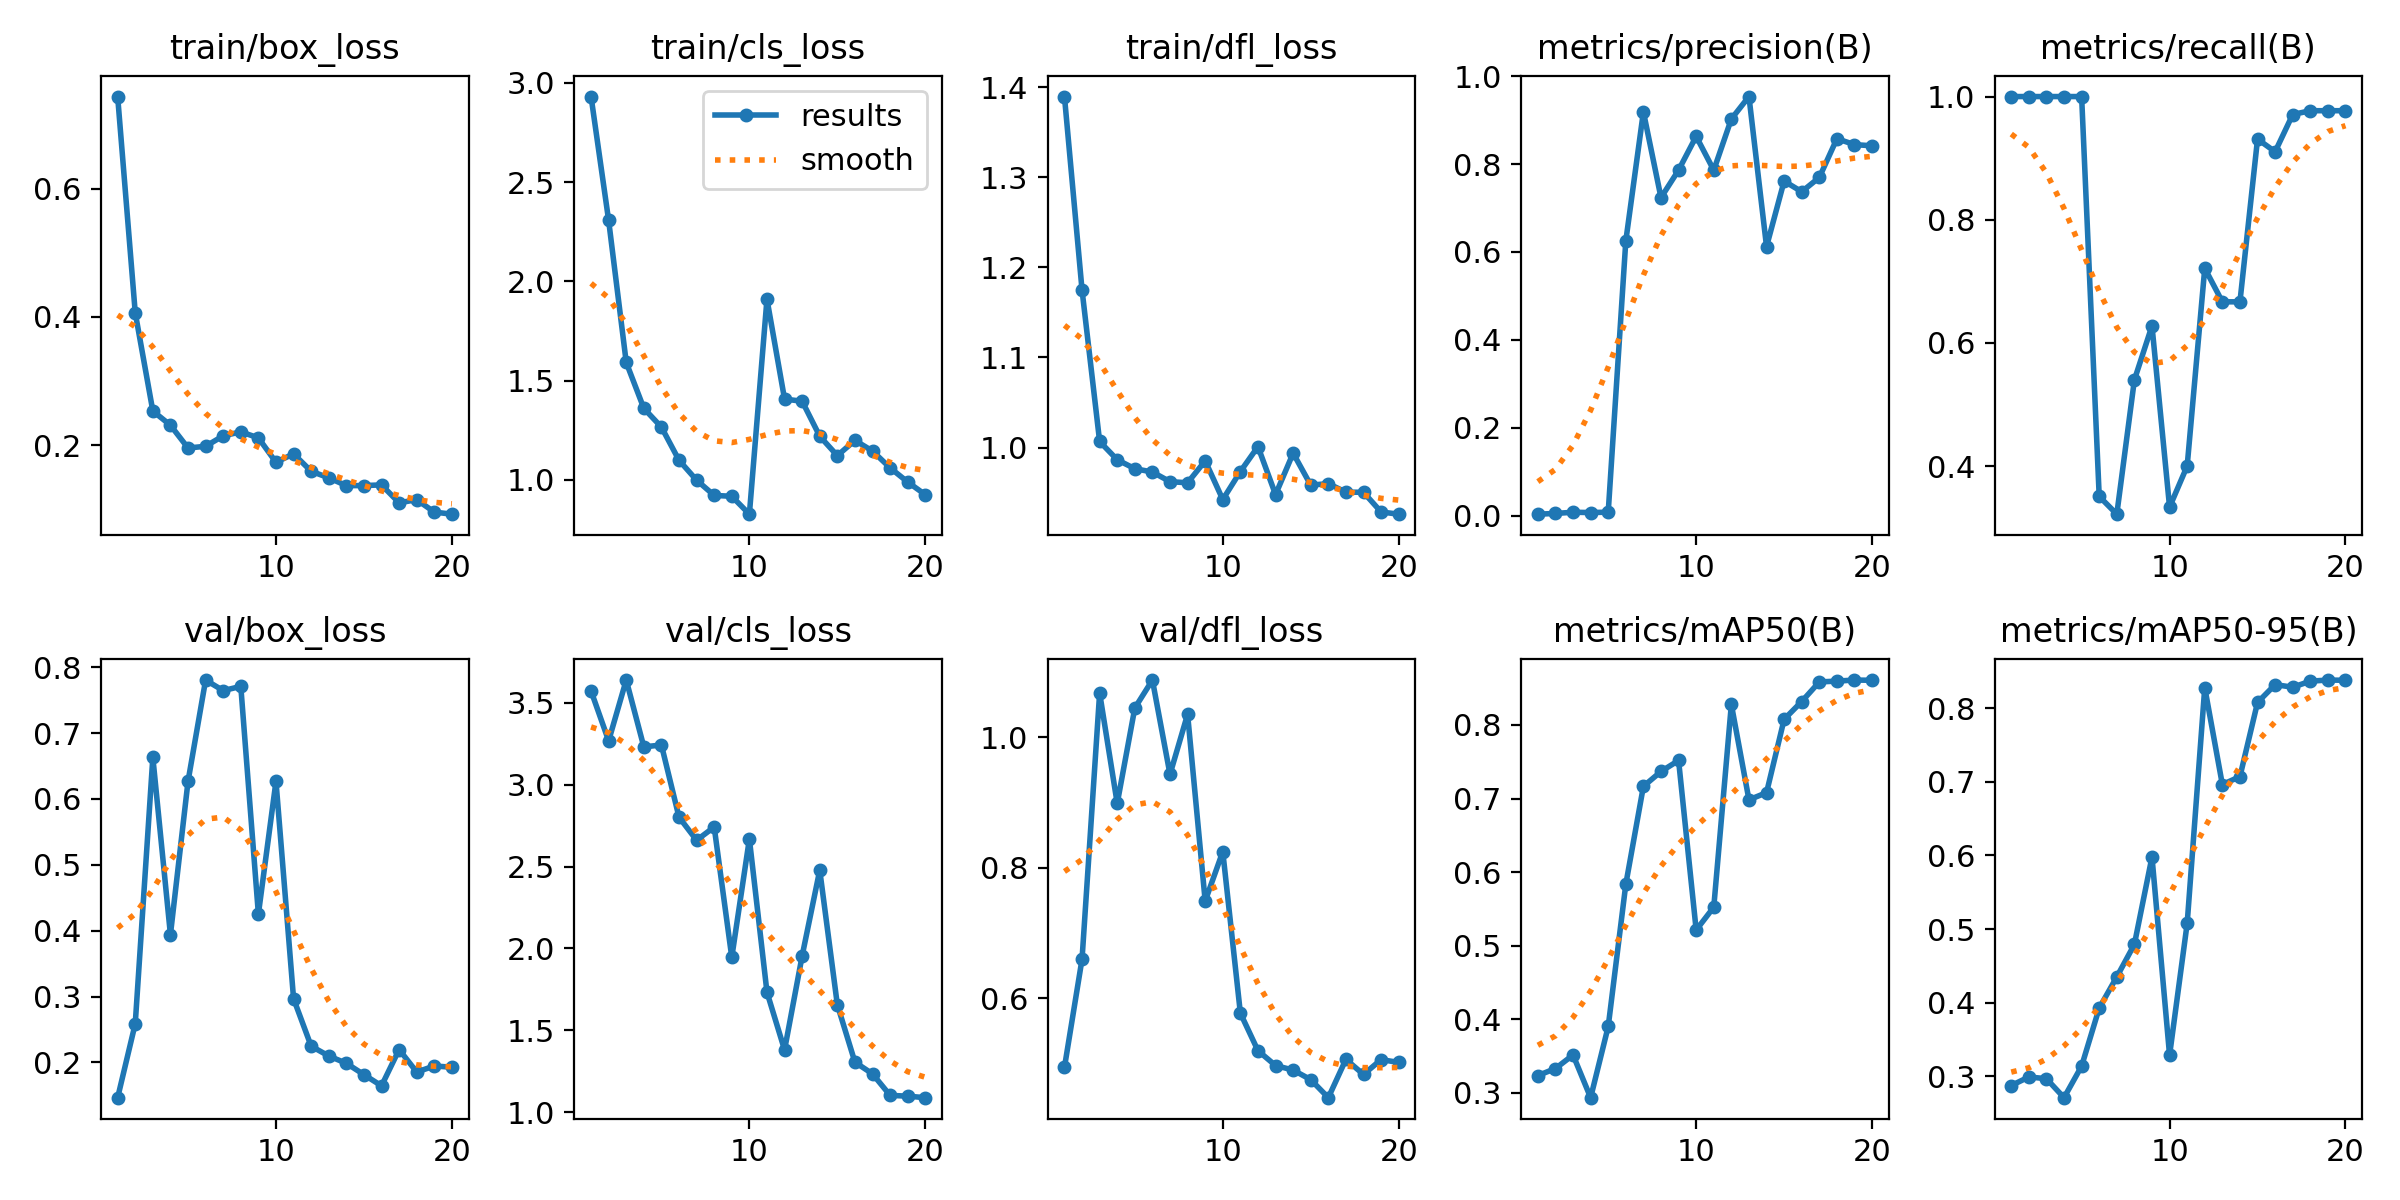

The file beside this chart, header and first rows:
epoch, time, train/box_loss, train/cls_loss, train/dfl_loss, metrics/precision(B), metrics/recall(B), metrics/mAP50(B), metrics/mAP50-95(B), val/box_loss, val/cls_loss, val/dfl_loss, lr/pg0, lr/pg1, lr/pg2
1, 179.2, 0.7436, 2.931, 1.39, 0.00346, 1, 0.3234, 0.2876, 0.1466, 3.573, 0.4941, 0.0001, 0.0001, 0.0001
2, 367.2, 0.4062, 2.307, 1.175, 0.00512, 1, 0.333, 0.2993, 0.2589, 3.268, 0.66, 0.0002037, 0.0002037, 0.0002037
3, 558.8, 0.2531, 1.592, 1.007, 0.00786, 1, 0.3514, 0.2969, 0.6629, 3.64, 1.068, 0.0002961, 0.0002961, 0.0002961
4, 747.7, 0.2309, 1.361, 0.9865, 0.00711, 1, 0.2934, 0.2711, 0.3941, 3.231, 0.8986, 0.0003772, 0.0003772, 0.0003772
5, 917.6, 0.1954, 1.266, 0.9766, 0.00804, 1, 0.3901, 0.3139, 0.6266, 3.243, 1.045, 0.000447, 0.000447, 0.000447
6, 1096, 0.198, 1.099, 0.9729, 0.6251, 0.3507, 0.5835, 0.3928, 0.7804, 2.802, 1.088, 0.0005054, 0.0005054, 0.0005054
7, 1284, 0.2144, 0.9987, 0.9622, 0.9187, 0.3218, 0.7166, 0.4351, 0.7644, 2.661, 0.9431, 0.0005525, 0.0005525, 0.0005525
8, 1465, 0.2206, 0.922, 0.9609, 0.7235, 0.5399, 0.7368, 0.4792, 0.7707, 2.742, 1.035, 0.0005883, 0.0005883, 0.0005883
9, 1630, 0.2112, 0.9174, 0.9853, 0.7861, 0.6276, 0.7518, 0.5979, 0.4252, 1.946, 0.7489, 0.0006128, 0.0006128, 0.0006128
10, 1791, 0.1731, 0.8274, 0.9423, 0.8628, 0.3333, 0.5212, 0.3288, 0.6266, 2.669, 0.8247, 0.000626, 0.000626, 0.000626
11, 1958, 0.1862, 1.911, 0.9734, 0.7859, 0.4, 0.5523, 0.5076, 0.2968, 1.733, 0.5772, 0.0006278, 0.0006278, 0.0006278
12, 2134, 0.1591, 1.407, 1.001, 0.9025, 0.7212, 0.8279, 0.8279, 0.2248, 1.38, 0.5197, 0.0006184, 0.0006184, 0.0006184
13, 2311, 0.1489, 1.396, 0.9478, 0.9534, 0.6667, 0.6983, 0.6962, 0.2099, 1.955, 0.4968, 0.0005802, 0.0005802, 0.0005802
14, 2498, 0.1367, 1.22, 0.9938, 0.6121, 0.6667, 0.7079, 0.707, 0.1988, 2.478, 0.4899, 0.0005094, 0.0005094, 0.0005094
15, 2690, 0.1368, 1.122, 0.9583, 0.7612, 0.931, 0.8076, 0.8076, 0.1816, 1.656, 0.4752, 0.0004387, 0.0004387, 0.0004387
16, 2898, 0.1379, 1.199, 0.96, 0.7369, 0.9103, 0.8319, 0.8319, 0.1645, 1.306, 0.4476, 0.000368, 0.000368, 0.000368
17, 3080, 0.1099, 1.145, 0.9505, 0.7694, 0.9708, 0.8585, 0.8284, 0.2196, 1.234, 0.5063, 0.0002972, 0.0002972, 0.0002972
18, 3253, 0.1147, 1.061, 0.9504, 0.8575, 0.977, 0.8596, 0.8366, 0.1855, 1.103, 0.4832, 0.0002265, 0.0002265, 0.0002265
19, 3429, 0.09543, 0.9894, 0.9285, 0.8441, 0.977, 0.861, 0.8381, 0.1947, 1.098, 0.506, 0.0001558, 0.0001558, 0.0001558
20, 3613, 0.09217, 0.9255, 0.9261, 0.8414, 0.977, 0.8607, 0.8378, 0.1928, 1.089, 0.5016, 8.50255e-05, 8.50255e-05, 8.50255e-05
